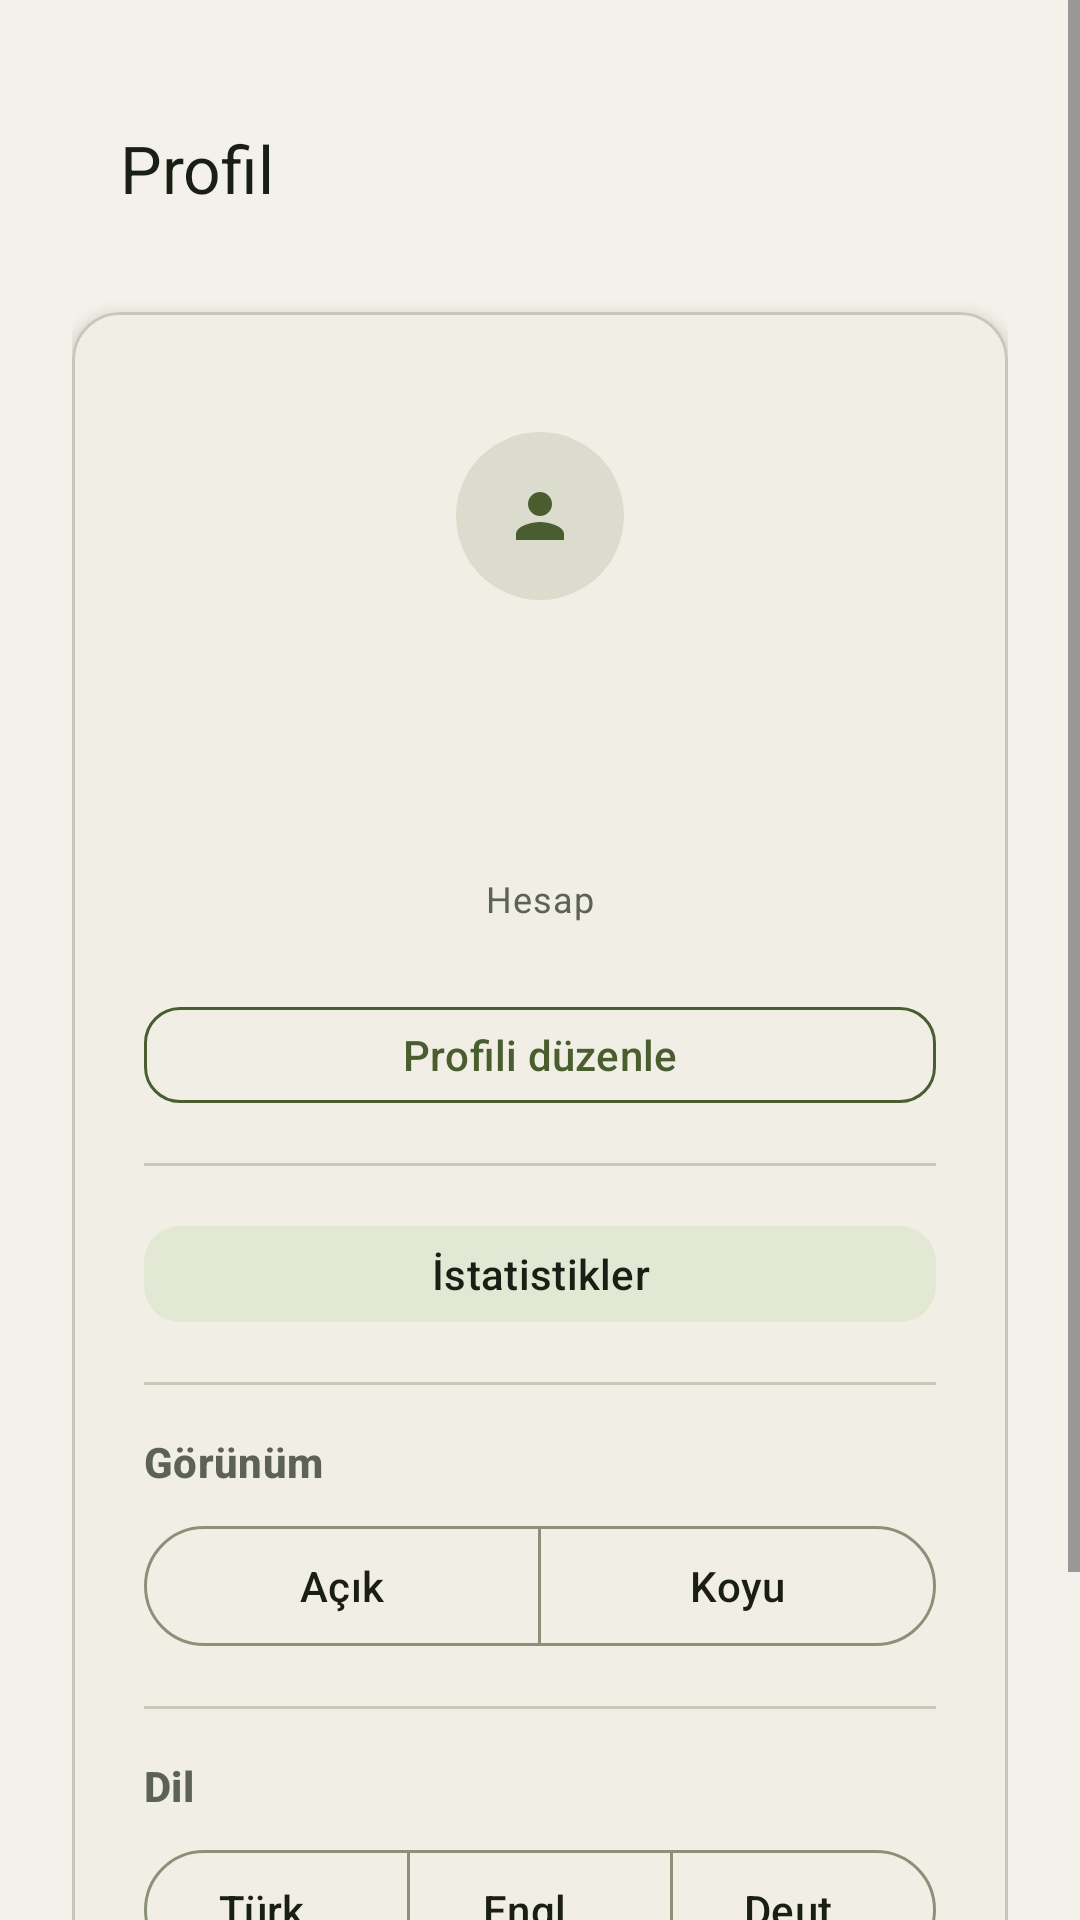

Layout XML and referenced resources for this Android screen:
<!-- AndroidManifest.xml: application theme Theme.DijitalRaf -->
<!-- res/layout/fragment_profile.xml -->
<?xml version="1.0" encoding="utf-8"?>
<ScrollView xmlns:android="http://schemas.android.com/apk/res/android"
    xmlns:app="http://schemas.android.com/apk/res-auto"
    xmlns:tools="http://schemas.android.com/tools"
    android:layout_width="match_parent"
    android:layout_height="match_parent"
    android:background="@color/background"
    android:fillViewport="true">

    <LinearLayout
        android:layout_width="match_parent"
        android:layout_height="wrap_content"
        android:orientation="vertical"
        android:padding="@dimen/grid_3">

        <com.google.android.material.appbar.MaterialToolbar
            android:id="@+id/toolbar"
            style="@style/Widget.DijitalRaf.Toolbar"
            android:layout_width="match_parent"
            android:layout_height="wrap_content"
            android:background="@color/background"
            app:title="@string/nav_profile" />

        <com.google.android.material.card.MaterialCardView
            style="@style/Widget.DijitalRaf.Card.Outlined"
            android:layout_width="match_parent"
            android:layout_height="wrap_content"
            android:layout_marginTop="@dimen/grid_2">

            <LinearLayout
                android:layout_width="match_parent"
                android:layout_height="wrap_content"
                android:gravity="center_horizontal"
                android:orientation="vertical"
                android:padding="@dimen/grid_3">

                <com.google.android.material.imageview.ShapeableImageView
                    android:id="@+id/ivAvatar"
                    android:layout_width="88dp"
                    android:layout_height="88dp"
                    android:background="@color/primary_alpha_12"
                    android:contentDescription="@string/nav_profile"
                    android:padding="@dimen/grid_2"
                    android:scaleType="centerInside"
                    android:src="@drawable/ic_person_24"
                    app:shapeAppearanceOverlay="@style/ShapeAppearanceOverlay.DijitalRaf.Avatar"
                    app:tint="@color/primary" />

                <TextView
                    android:id="@+id/tvProfileDisplayName"
                    android:layout_width="wrap_content"
                    android:layout_height="wrap_content"
                    android:layout_marginTop="@dimen/grid_2"
                    android:gravity="center"
                    android:textAppearance="@style/TextAppearance.DijitalRaf.Subtitle"
                    android:textStyle="bold"
                    tools:text="Ad Soyad" />

                <TextView
                    android:id="@+id/tvEmail"
                    android:layout_width="wrap_content"
                    android:layout_height="wrap_content"
                    android:layout_marginTop="@dimen/grid_1"
                    android:gravity="center"
                    android:textAppearance="@style/TextAppearance.DijitalRaf.Body"
                    android:textColor="@color/text_secondary"
                    tools:text="user@email.com" />

                <TextView
                    android:layout_width="wrap_content"
                    android:layout_height="wrap_content"
                    android:layout_marginTop="@dimen/grid_1"
                    android:text="@string/profile_subtitle"
                    android:textAppearance="@style/TextAppearance.DijitalRaf.Caption" />

                <LinearLayout
                    android:id="@+id/layoutEmailVerification"
                    android:layout_width="match_parent"
                    android:layout_height="wrap_content"
                    android:layout_marginTop="@dimen/grid_2"
                    android:background="@color/primary_alpha_12"
                    android:orientation="vertical"
                    android:padding="@dimen/grid_2"
                    android:visibility="gone"
                    tools:visibility="visible">

                    <TextView
                        android:layout_width="match_parent"
                        android:layout_height="wrap_content"
                        android:text="@string/email_verification_profile_hint"
                        android:textAppearance="@style/TextAppearance.DijitalRaf.Body"
                        android:textColor="@color/text_primary" />

                    <com.google.android.material.button.MaterialButton
                        android:id="@+id/btnResendVerificationEmail"
                        style="@style/Widget.DijitalRaf.Button.Tonal"
                        android:layout_width="match_parent"
                        android:layout_height="wrap_content"
                        android:layout_marginTop="@dimen/grid_2"
                        android:text="@string/email_verification_resend" />
                </LinearLayout>

                <com.google.android.material.button.MaterialButton
                    android:id="@+id/btnEditProfile"
                    style="@style/Widget.DijitalRaf.Button.Outlined"
                    android:layout_width="match_parent"
                    android:layout_height="wrap_content"
                    android:layout_marginTop="@dimen/grid_3"
                    android:text="@string/action_edit_profile" />

                <com.google.android.material.divider.MaterialDivider
                    android:layout_width="match_parent"
                    android:layout_height="wrap_content"
                    android:layout_marginTop="@dimen/grid_2" />

                <com.google.android.material.button.MaterialButton
                    android:id="@+id/btnBookStatistics"
                    style="@style/Widget.DijitalRaf.Button.Tonal"
                    android:layout_width="match_parent"
                    android:layout_height="wrap_content"
                    android:layout_marginTop="@dimen/grid_2"
                    android:text="@string/stats_open" />

                <com.google.android.material.divider.MaterialDivider
                    android:layout_width="match_parent"
                    android:layout_height="wrap_content"
                    android:layout_marginTop="@dimen/grid_2" />

                <TextView
                    android:layout_width="match_parent"
                    android:layout_height="wrap_content"
                    android:layout_marginTop="@dimen/grid_2"
                    android:text="@string/theme_section_title"
                    android:textAppearance="@style/TextAppearance.DijitalRaf.SectionLabel" />

                <com.google.android.material.button.MaterialButtonToggleGroup
                    android:id="@+id/toggleTheme"
                    android:layout_width="match_parent"
                    android:layout_height="wrap_content"
                    android:layout_marginTop="@dimen/grid_1"
                    android:orientation="horizontal"
                    app:selectionRequired="true"
                    app:singleSelection="true">

                    <com.google.android.material.button.MaterialButton
                        android:id="@+id/btnThemeLight"
                        style="@style/Widget.Material3.Button.OutlinedButton"
                        android:layout_width="0dp"
                        android:layout_height="wrap_content"
                        android:layout_weight="1"
                        android:ellipsize="end"
                        android:maxLines="2"
                        android:text="@string/theme_light"
                        app:checkedIcon="@null" />

                    <com.google.android.material.button.MaterialButton
                        android:id="@+id/btnThemeDark"
                        style="@style/Widget.Material3.Button.OutlinedButton"
                        android:layout_width="0dp"
                        android:layout_height="wrap_content"
                        android:layout_weight="1"
                        android:ellipsize="end"
                        android:maxLines="2"
                        android:text="@string/theme_dark"
                        app:checkedIcon="@null" />
                </com.google.android.material.button.MaterialButtonToggleGroup>

                <com.google.android.material.divider.MaterialDivider
                    android:layout_width="match_parent"
                    android:layout_height="wrap_content"
                    android:layout_marginTop="@dimen/grid_2" />

                <TextView
                    android:layout_width="match_parent"
                    android:layout_height="wrap_content"
                    android:layout_marginTop="@dimen/grid_2"
                    android:text="@string/language_section_title"
                    android:textAppearance="@style/TextAppearance.DijitalRaf.SectionLabel" />

                <com.google.android.material.button.MaterialButtonToggleGroup
                    android:id="@+id/toggleLanguage"
                    android:layout_width="match_parent"
                    android:layout_height="wrap_content"
                    android:layout_marginTop="@dimen/grid_1"
                    android:orientation="horizontal"
                    app:selectionRequired="true"
                    app:singleSelection="true">

                    <com.google.android.material.button.MaterialButton
                        android:id="@+id/btnLangTr"
                        style="@style/Widget.Material3.Button.OutlinedButton"
                        android:layout_width="0dp"
                        android:layout_height="wrap_content"
                        android:layout_weight="1"
                        android:ellipsize="end"
                        android:maxLines="2"
                        android:text="@string/language_turkish"
                        app:checkedIcon="@null" />

                    <com.google.android.material.button.MaterialButton
                        android:id="@+id/btnLangEn"
                        style="@style/Widget.Material3.Button.OutlinedButton"
                        android:layout_width="0dp"
                        android:layout_height="wrap_content"
                        android:layout_weight="1"
                        android:ellipsize="end"
                        android:maxLines="2"
                        android:text="@string/language_english"
                        app:checkedIcon="@null" />

                    <com.google.android.material.button.MaterialButton
                        android:id="@+id/btnLangDe"
                        style="@style/Widget.Material3.Button.OutlinedButton"
                        android:layout_width="0dp"
                        android:layout_height="wrap_content"
                        android:layout_weight="1"
                        android:ellipsize="end"
                        android:maxLines="2"
                        android:text="@string/language_german"
                        app:checkedIcon="@null" />
                </com.google.android.material.button.MaterialButtonToggleGroup>

                <com.google.android.material.divider.MaterialDivider
                    android:layout_width="match_parent"
                    android:layout_height="wrap_content"
                    android:layout_marginTop="@dimen/grid_2" />

                <com.google.android.material.button.MaterialButton
                    android:id="@+id/btnLogout"
                    style="@style/Widget.DijitalRaf.Button.Filled"
                    android:layout_width="match_parent"
                    android:layout_height="wrap_content"
                    android:layout_marginTop="@dimen/grid_2"
                    android:text="@string/logout" />
            </LinearLayout>
        </com.google.android.material.card.MaterialCardView>
    </LinearLayout>
</ScrollView>
<!-- resources referenced by this layout -->
<resources>
  <color name="background">#F4F1EA</color>
  <color name="primary">#4A5D2E</color>
  <color name="primary_alpha_12">#1F4A5D2E</color>
  <color name="text_primary">#1A1F16</color>
  <color name="text_secondary">#5C6258</color>
  <dimen name="grid_1">8dp</dimen>
  <dimen name="grid_2">16dp</dimen>
  <dimen name="grid_3">24dp</dimen>
  <string name="action_edit_profile">Profili düzenle</string>
  <string name="email_verification_profile_hint">Hesabınız e-posta ile doğrulanmadı. Gelen kutunuzdaki bağlantıya tıklayın.</string>
  <string name="email_verification_resend">Doğrulama e-postasını yeniden gönder</string>
  <string name="language_english">English</string>
  <string name="language_german">Deutsch</string>
  <string name="language_section_title">Dil</string>
  <string name="language_turkish">Türkçe</string>
  <string name="logout">Çıkış yap</string>
  <string name="nav_profile">Profil</string>
  <string name="profile_subtitle">Hesap</string>
  <string name="stats_open">İstatistikler</string>
  <string name="theme_dark">Koyu</string>
  <string name="theme_light">Açık</string>
  <string name="theme_section_title">Görünüm</string>
  <style name="ShapeAppearanceOverlay.DijitalRaf.Avatar" parent="">
          <item name="cornerFamily">rounded</item>
          <item name="cornerSize">50%</item>
      </style>
  <style name="TextAppearance.DijitalRaf.Body" parent="TextAppearance.Material3.BodyLarge">
          <item name="android:textColor">@color/text_primary</item>
      </style>
  <style name="TextAppearance.DijitalRaf.Caption" parent="TextAppearance.Material3.BodySmall">
          <item name="android:textColor">@color/text_secondary</item>
      </style>
  <style name="TextAppearance.DijitalRaf.Subtitle" parent="TextAppearance.Material3.TitleMedium">
          <item name="android:textColor">@color/text_secondary</item>
      </style>
  <style name="Widget.DijitalRaf.Card.Outlined" parent="Widget.DijitalRaf.Card">
          <item name="strokeColor">@color/outline_variant</item>
          <item name="strokeWidth">1dp</item>
      </style>
  <style name="Widget.DijitalRaf.Toolbar" parent="Widget.Material3.Toolbar">
          <item name="titleTextColor">@color/text_primary</item>
          <item name="subtitleTextColor">@color/text_secondary</item>
      </style>
  <style name="Theme.DijitalRaf" parent="Base.Theme.DijitalRaf" />
  <dimen name="corner_small">12dp</dimen>
  <dimen name="grid_5">40dp</dimen>
  <color name="outline_variant">#C4C9B8</color>
  <dimen name="corner_medium">16dp</dimen>
  <dimen name="elevation_card">3dp</dimen>
  <color name="card_background">#FFFCF6</color>
  <color name="on_primary">#FFFFFFFF</color>
  <color name="primary_container">#D5E4B8</color>
  <color name="on_primary_container">#1A2E0F</color>
  <color name="secondary">#9AAA7E</color>
  <color name="on_secondary">#1A1F16</color>
  <color name="secondary_container">#E3E8D4</color>
  <color name="on_secondary_container">#1A1F16</color>
  <color name="surface">#FFFCF6</color>
  <color name="surface_variant">#EDE8DD</color>
  <color name="error">#B3261E</color>
  <color name="on_error">#FFFFFFFF</color>
  <color name="error_container">#F9DEDC</color>
  <color name="on_error_container">#410E0B</color>
  <color name="outline">#8A9178</color>
  <style name="TextAppearance.DijitalRaf.Title" parent="TextAppearance.Material3.TitleLarge">
          <item name="android:textColor">@color/text_primary</item>
      </style>
  <style name="ShapeAppearance.DijitalRaf.Small" parent="ShapeAppearance.Material3.SmallComponent">
          <item name="cornerFamily">rounded</item>
          <item name="cornerSize">@dimen/corner_small</item>
      </style>
  <style name="ShapeAppearance.DijitalRaf.Medium" parent="ShapeAppearance.Material3.MediumComponent">
          <item name="cornerFamily">rounded</item>
          <item name="cornerSize">@dimen/corner_medium</item>
      </style>
</resources>
